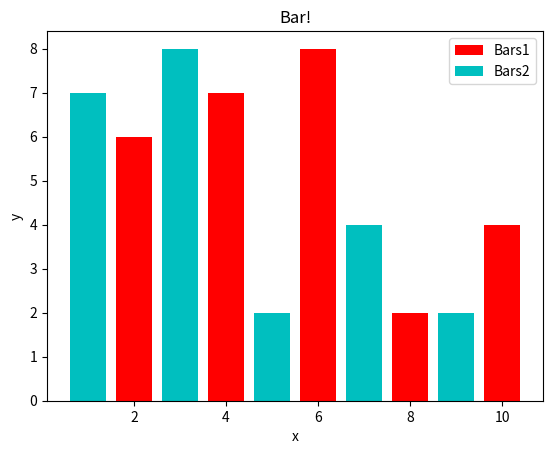

This figure's Python source:
import matplotlib.pyplot as plt

x = [2, 4, 6, 8, 10]
y = [6, 7, 8, 2, 4]

x2 = [1, 3, 5, 7, 9]
y2 = [7, 8, 2, 4, 2]

plt.bar(x, y, label='Bars1', color='r')
plt.bar(x2, y2, label='Bars2', color='c')

plt.xlabel('x')
plt.ylabel('y')
plt.title('Bar!')
plt.legend()

plt.show()
